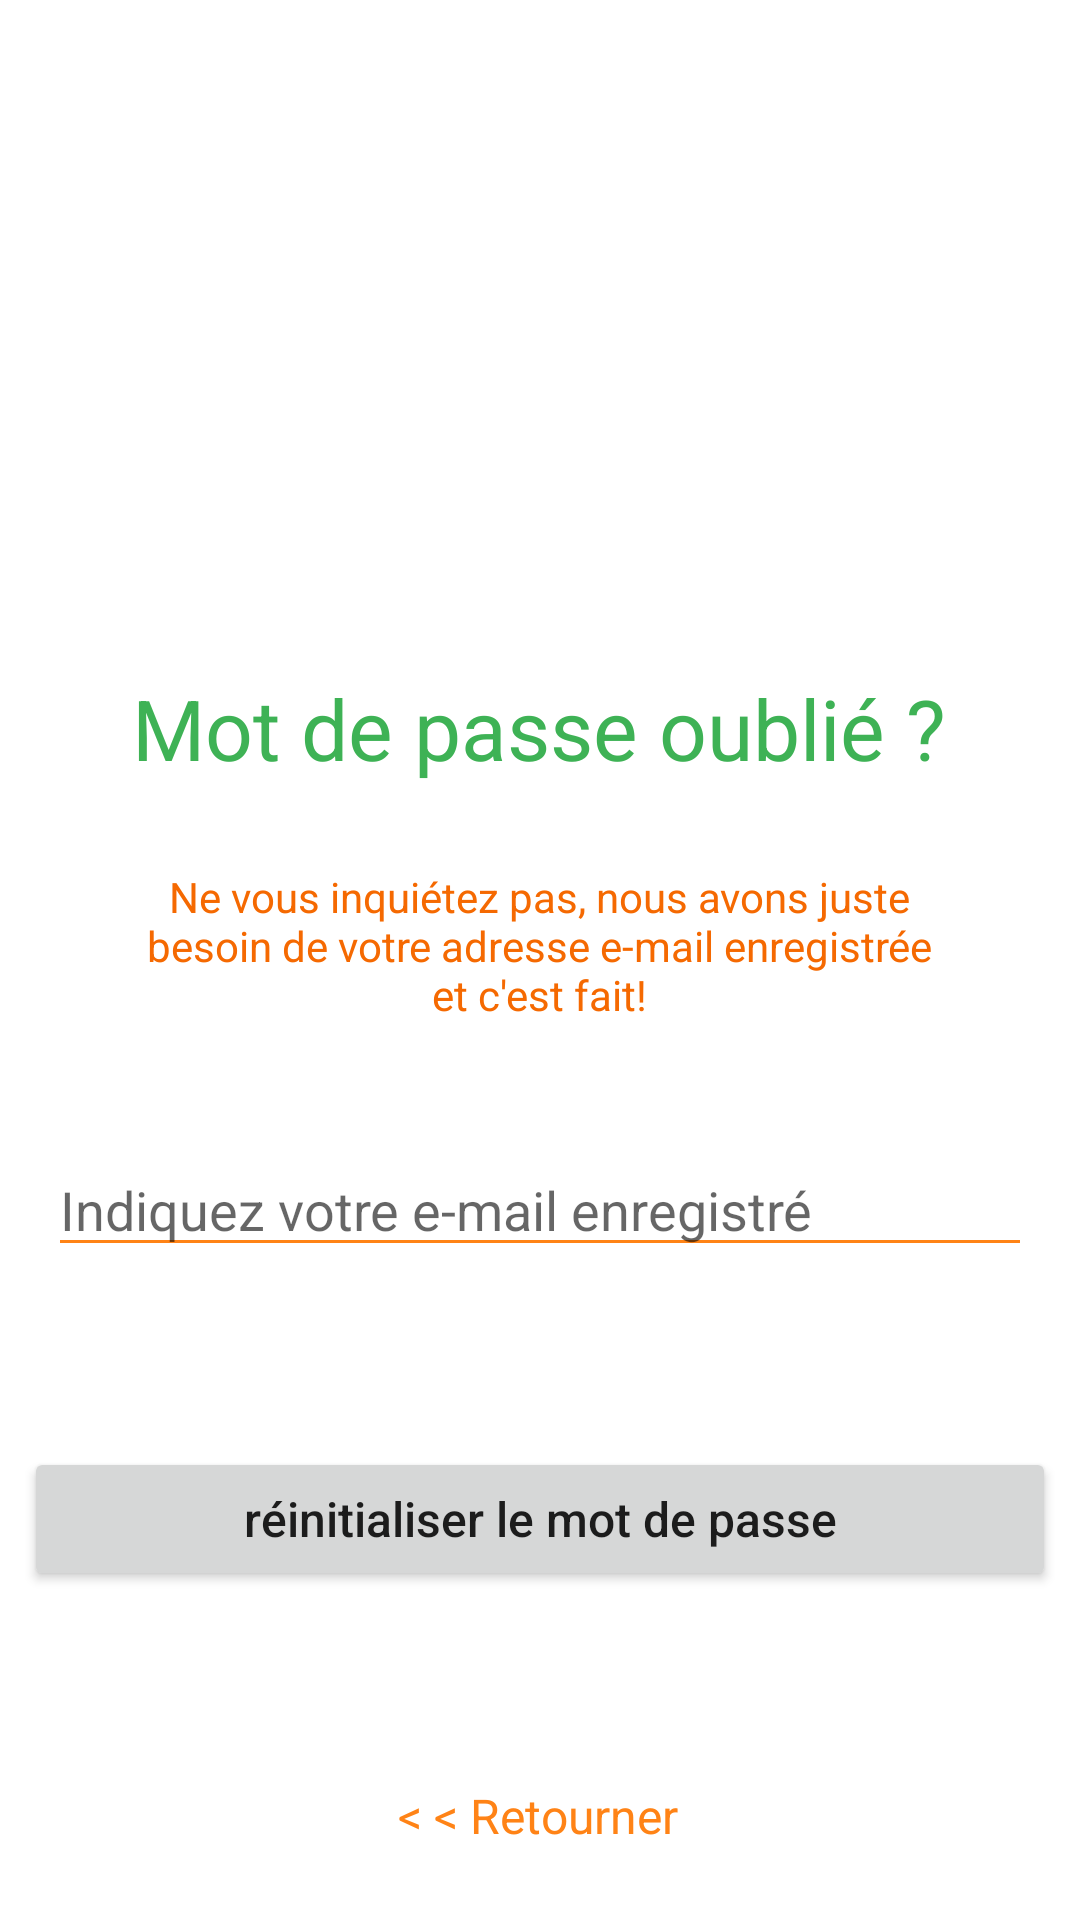

This screen was rendered from an Android layout file. Write that file and the resources it references.
<!-- AndroidManifest.xml: application theme Theme.MobiliShop -->
<!-- res/layout/fragment_reset_password.xml -->
<?xml version="1.0" encoding="utf-8"?>
<FrameLayout xmlns:android="http://schemas.android.com/apk/res/android"
    xmlns:app="http://schemas.android.com/apk/res-auto"
    xmlns:tools="http://schemas.android.com/tools"
    android:layout_width="match_parent"
    android:layout_height="match_parent"
    tools:context=".Fragment.ResetPasswordFragment">

    <androidx.constraintlayout.widget.ConstraintLayout
        android:layout_width="match_parent"
        android:layout_height="match_parent">

        <TextView
            android:id="@+id/textView4"
            android:layout_width="wrap_content"
            android:layout_height="wrap_content"
            android:layout_marginTop="32dp"
            android:text="Mot de passe oublié ?"
            android:textColor="#3EB255"
            android:textSize="28sp"
            app:layout_constraintEnd_toEndOf="parent"
            app:layout_constraintHorizontal_bias="0.497"
            app:layout_constraintStart_toStartOf="parent"
            app:layout_constraintTop_toBottomOf="@+id/imageView5" />

        <TextView
            android:id="@+id/textView5"
            android:layout_width="270dp"
            android:layout_height="wrap_content"
            android:layout_marginTop="28dp"
            android:text="Ne vous inquiétez pas, nous avons juste besoin de votre adresse e-mail enregistrée et c'est fait!"
            android:textAlignment="center"
            android:textColor="#f56901"
            app:layout_constraintEnd_toEndOf="parent"
            app:layout_constraintHorizontal_bias="0.498"
            app:layout_constraintStart_toStartOf="parent"
            app:layout_constraintTop_toBottomOf="@+id/textView4" />

        <EditText
            android:id="@+id/forgot_password_email"
            android:layout_width="0dp"
            android:layout_height="wrap_content"
            android:layout_marginStart="16dp"
            android:layout_marginTop="40dp"
            android:layout_marginEnd="16dp"
            android:backgroundTint="@color/colorPrimary"
            android:ems="10"
            android:theme="@style/RedProgressbar"
            android:hint="Indiquez votre e-mail enregistré"
            android:inputType="textEmailAddress"
            android:textColor="@color/black"
            app:layout_constraintEnd_toEndOf="parent"
            app:layout_constraintHorizontal_bias="0.51"
            app:layout_constraintStart_toStartOf="parent"
            app:layout_constraintTop_toBottomOf="@+id/textView5" />

        <Button
            android:id="@+id/reset_password_btn"
            android:layout_width="0dp"
            android:layout_height="wrap_content"
            android:layout_marginStart="8dp"
            android:layout_marginTop="60dp"
            android:layout_marginEnd="8dp"
            android:text="réinitialiser le mot de passe"
            android:textAllCaps="false"
            android:textSize="16sp"
            app:layout_constraintEnd_toEndOf="parent"
            app:layout_constraintHorizontal_bias="0.0"
            app:layout_constraintStart_toStartOf="parent"
            app:layout_constraintTop_toBottomOf="@+id/forgot_password_email" />

        <TextView
            android:id="@+id/tv_forgot_password_go_back"
            android:layout_width="wrap_content"
            android:layout_height="wrap_content"
            android:layout_marginBottom="24dp"
            android:text="&lt; &lt; Retourner"
            android:textColor="@color/colorPrimary"
            android:textSize="16dp"
            app:layout_constraintBottom_toBottomOf="parent"
            app:layout_constraintEnd_toEndOf="parent"
            app:layout_constraintHorizontal_bias="0.498"
            app:layout_constraintStart_toStartOf="parent" />

        <ImageView
            android:id="@+id/imageView5"
            android:layout_width="253dp"
            android:layout_height="176dp"
            android:layout_marginTop="16dp"
            android:src="@drawable/oublie"
            app:layout_constraintEnd_toEndOf="parent"
            app:layout_constraintStart_toStartOf="parent"
            app:layout_constraintTop_toTopOf="parent" />

        <LinearLayout
            android:id="@+id/forgot_Password_email_icon_container"
            android:layout_width="wrap_content"
            android:layout_height="wrap_content"
            android:layout_marginStart="16dp"
            android:layout_marginEnd="16dp"
            android:layout_marginTop="8dp"
            android:layout_marginBottom="8dp"
            android:orientation="horizontal"
            app:layout_constraintBottom_toTopOf="@+id/reset_password_btn"
            app:layout_constraintEnd_toEndOf="parent"
            app:layout_constraintStart_toStartOf="parent"
            app:layout_constraintTop_toBottomOf="@+id/forgot_password_email">

            <ImageView
                android:id="@+id/forgot_password_email_icon"
                android:layout_width="wrap_content"
                android:layout_height="15dp"
                android:layout_gravity="center"
                android:src="@mipmap/emaiil"
                android:visibility="gone" />

            <TextView
                android:id="@+id/forgot_password_email_icon_text"
                android:layout_width="wrap_content"
                android:layout_height="wrap_content"
                android:layout_marginLeft="5dp"
                android:text="Recovery email sent successfully! check your inbox"
                android:textColor="#11A10C"
                android:visibility="gone"/>

        </LinearLayout>

        <ProgressBar
            android:id="@+id/forgot_password_progressbar"
            style="?android:attr/progressBarStyleHorizontal"
            android:layout_width="75dp"
            android:layout_height="wrap_content"
            android:indeterminate="true"
            android:theme="@style/RedProgressbar"
          android:visibility="gone"
            app:layout_constraintBottom_toTopOf="@+id/reset_password_btn"
            app:layout_constraintEnd_toEndOf="@+id/forgot_Password_email_icon_container"
            app:layout_constraintStart_toStartOf="@+id/forgot_Password_email_icon_container"
            app:layout_constraintTop_toBottomOf="@+id/forgot_Password_email_icon_container" />


    </androidx.constraintlayout.widget.ConstraintLayout>
</FrameLayout>
<!-- resources referenced by this layout -->
<resources>
  <color name="black">#FF000000</color>
  <color name="colorPrimary">#FF8316</color>
  <style name="RedProgressbar" parent="Theme.MaterialComponents.Light.NoActionBar">
          <item name="colorOnSecondary">#BF0000</item>
      </style>
  <style name="Theme.MobiliShop" parent="Theme.MaterialComponents.Light.NoActionBar">
          
          <item name="colorPrimary">@color/principal</item>
          <item name="colorPrimaryVariant">@color/colorAccent</item>
          <item name="colorOnPrimary">@color/white</item>
          
          <item name="colorSecondary">@color/teal_200</item>
          <item name="colorSecondaryVariant">@color/teal_700</item>
          <item name="colorOnSecondary">@color/black</item>
  
      </style>
  <color name="principal">#FF5722</color>
  <color name="colorAccent">#FE5A02</color>
  <color name="white">#FFFFFFFF</color>
  <color name="teal_200">#FF03DAC5</color>
  <color name="teal_700">#FF018786</color>
</resources>
